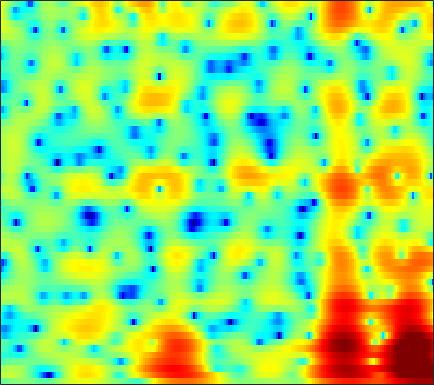

The table this chart was drawn from, first rows:
-1.7605, -1.4036, -0.93587, -0.51068, -0.22727, 0.093816, 0.33372, 0.45762, 0.54921, 0.56439, 0.502, 0.39895, 0.19114, -0.08895, -0.34358, -0.72133, -1.1298, -1.4312, -1.7917, -2.0477, -2.1365, -2.0607, -1.7667, -1.2701
3.027, 3.201, 3.381, 3.491, 3.52, 3.472, 3.314, 3.118, 2.736, 2.204, 1.504, 0.8571, -0.1774, -1.429, -2.528, -4.228, -6.207, -7.887, -10.41, -13.34, -17.09, -21.44, -47.3, -20.59
1.615, 1.965, 2.338, 2.603, 2.725, 2.789, 2.721, 2.583, 2.281, 1.835, 1.229, 0.6632, -0.2517, -1.355, -2.295, -3.673, -5.061, -5.966, -6.768, -6.963, -6.69, -6.329, -5.776, -5.125
-3.323, -2.815, -2.253, -1.823, -1.571, -1.325, -1.157, -1.071, -0.9848, -0.9196, -0.8817, -0.8629, -0.8514, -0.8481, -0.8436, -0.8263, -0.7791, -0.7091, -0.5723, -0.3879, -0.1509, 0.04604, 0.3383, 0.6639
-5.331, -4.981, -4.774, -4.826, -5.003, -5.37, -5.783, -6.035, -6.126, -5.804, -5.087, -4.385, -3.363, -2.36, -1.653, -0.8025, -0.06232, 0.4225, 0.9773, 1.424, 1.794, 2.024, 2.273, 2.468
-2.505, -2.774, -3.345, -4.208, -5.097, -6.731, -9.171, -11.86, -17, -16.54, -10.85, -7.79, -4.833, -2.642, -1.333, 0.08658, 1.21, 1.886, 2.594, 3.09, 3.399, 3.507, 3.482, 3.266
-1.776, -2.188, -2.704, -3.174, -3.503, -3.874, -4.125, -4.2, -4.092, -3.729, -3.137, -2.597, -1.782, -0.8753, -0.184, 0.7026, 1.514, 2.064, 2.696, 3.191, 3.54, 3.67, 3.622, 3.287
-9.024, -10.2, -10.48, -9.461, -8.443, -7.188, -6.161, -5.529, -4.906, -4.503, -4.272, -4.191, -4.146, -4.091, -4.003, -3.731, -3.153, -2.491, -1.389, -0.2069, 0.9266, 1.668, 2.478, 3.082
-12.18, -13.57, -13.63, -12.03, -10.58, -8.9, -7.67, -7.032, -6.519, -6.34, -6.481, -6.85, -7.817, -9.679, -12.08, -18.41, -29.47, -15.84, -9.175, -5.232, -2.465, -0.8635, 0.8538, 2.222
-7.116, -7.641, -8.114, -8.286, -8.229, -7.923, -7.438, -7.048, -6.55, -6.146, -5.875, -5.795, -5.869, -6.11, -6.247, -6.217, -5.835, -5.246, -4.099, -2.723, -1.312, -0.3188, 0.8988, 1.982
-6.625, -7.987, -9.948, -11.68, -12.19, -11.28, -9.421, -7.99, -6.296, -4.93, -3.934, -3.385, -2.819, -2.357, -2.037, -1.671, -1.323, -1.03, -0.5635, -0.02912, 0.5451, 0.9873, 1.583, 2.162
-2.83, -4.269, -6.579, -8.975, -9.787, -8.412, -5.945, -4.269, -2.47, -1.153, -0.2318, 0.2509, 0.6801, 0.9084, 0.9478, 0.847, 0.695, 0.585, 0.4913, 0.4846, 0.6076, 0.7861, 1.105, 1.429
2.223, 1.913, 1.542, 1.339, 1.297, 1.393, 1.667, 1.952, 2.318, 2.555, 2.645, 2.61, 2.35, 1.796, 1.165, 0.05129, -1.391, -2.73, -4.674, -6.089, -6.025, -5.129, -3.723, -2.641
2.649, 2.723, 2.797, 2.874, 2.936, 3.027, 3.102, 3.131, 3.11, 2.991, 2.737, 2.429, 1.809, 0.922, 0.06606, -1.416, -3.475, -5.485, -8.767, -11.82, -11.28, -9.19, -6.793, -5.286
0.7225, 0.9873, 1.33, 1.631, 1.846, 2.114, 2.314, 2.4, 2.432, 2.381, 2.2, 1.956, 1.511, 0.9413, 0.423, -0.4115, -1.3, -1.931, -2.692, -3.232, -3.448, -3.417, -3.229, -2.984
-2.633, -2.143, -1.428, -0.6972, -0.1815, 0.4245, 0.9339, 1.245, 1.544, 1.691, 1.692, 1.611, 1.398, 1.056, 0.7236, 0.2539, -0.2171, -0.5765, -1.004, -1.308, -1.463, -1.494, -1.42, -1.236
-8.044, -6.747, -5.045, -3.446, -2.363, -1.138, -0.1317, 0.4919, 1.131, 1.517, 1.693, 1.704, 1.533, 1.169, 0.8063, 0.2417, -0.4559, -0.9962, -1.633, -2.097, -2.303, -2.233, -1.847, -1.226
-14.28, -11.32, -8.199, -5.628, -3.928, -1.975, -0.3681, 0.5709, 1.492, 2.081, 2.357, 2.346, 2.042, 1.473, 0.8698, -0.2426, -1.71, -3.004, -5.084, -7.497, -9.064, -8.562, -6.165, -3.601
-16.29, -17.74, -13.12, -7.889, -5, -2.098, 0.01353, 1.161, 2.184, 2.761, 2.895, 2.72, 2.203, 1.355, 0.4919, -0.9117, -2.493, -3.962, -6.327, -8.995, -10.98, -10.21, -6.995, -3.956
-5.26, -5.53, -4.368, -2.416, -0.9202, 0.8582, 2.167, 2.861, 3.434, 3.558, 3.233, 2.734, 1.703, 0.1905, -1.171, -3.109, -4.982, -5.949, -6.161, -5.631, -4.787, -3.992, -2.853, -1.782
2.273, 2.238, 2.368, 2.699, 2.987, 3.394, 3.687, 3.789, 3.753, 3.421, 2.777, 2.041, 0.5951, -1.436, -3.535, -7.749, -14.82, -20.8, -12.03, -7.487, -4.953, -3.71, -2.729, -2.305
3.237, 3.166, 3.063, 2.993, 2.956, 2.868, 2.763, 2.659, 2.421, 2.094, 1.633, 1.145, 0.3523, -0.6085, -1.45, -2.498, -3.344, -3.699, -3.566, -3.137, -2.606, -2.305, -2.169, -2.371
2.234, 2.04, 1.729, 1.362, 1.088, 0.7306, 0.4562, 0.3171, 0.2043, 0.1905, 0.2019, 0.2152, 0.2247, 0.1611, 0.1058, 0.02996, -0.06835, -0.05755, -0.05527, -0.02535, -0.005091, -0.05341, -0.1955, -0.4846
0.6445, 0.1989, -0.5488, -1.493, -2.311, -3.379, -4.267, -4.587, -4.314, -3.501, -2.458, -1.66, -0.751, 0.002177, 0.4722, 0.9345, 1.319, 1.529, 1.716, 1.845, 1.875, 1.849, 1.736, 1.523
-1.089, -1.692, -2.787, -4.36, -6.025, -9.284, -15.37, -25.56, -15.48, -9.077, -5.527, -3.658, -1.849, -0.4895, 0.2961, 1.098, 1.726, 2.047, 2.382, 2.6, 2.695, 2.715, 2.656, 2.516
-2.685, -2.887, -3.374, -4.087, -4.818, -5.955, -6.889, -7.197, -6.581, -5.26, -3.677, -2.598, -1.344, -0.2931, 0.3257, 1.03, 1.55, 1.846, 2.163, 2.34, 2.44, 2.452, 2.397, 2.289
-4.321, -3.559, -2.84, -2.435, -2.258, -2.14, -2.062, -1.956, -1.732, -1.385, -0.9496, -0.6252, -0.1569, 0.2526, 0.5421, 0.8918, 1.146, 1.346, 1.496, 1.574, 1.574, 1.508, 1.376, 1.19
-3.649, -2.208, -0.8496, 0.01758, 0.4492, 0.8094, 0.9436, 0.9836, 0.9017, 0.7845, 0.5772, 0.44, 0.2601, 0.1123, 0.1058, 0.1269, 0.292, 0.4157, 0.5298, 0.588, 0.4337, 0.2089, -0.2649, -0.8826
1.23, 1.849, 2.493, 2.986, 3.182, 3.241, 3.066, 2.784, 2.197, 1.394, 0.3646, -0.4763, -1.742, -2.82, -3.366, -3.517, -2.816, -2.24, -1.404, -0.8437, -0.7785, -1.076, -2.15, -4.139
2.934, 3.216, 3.541, 3.751, 3.761, 3.511, 2.985, 2.317, 1.179, -0.431, -2.347, -4.23, -7.285, -12.02, -18.66, -19.8, -10.79, -7.532, -4.42, -2.734, -1.728, -1.484, -1.694, -2.476
0.2638, 1.11, 2.151, 2.735, 2.908, 2.721, 1.997, 1.116, -0.5879, -2.825, -5.706, -7.901, -10.44, -11.62, -11.58, -10.36, -8.041, -6.344, -4.077, -2.481, -1.309, -0.7468, -0.2296, 0.02995
-3.127, -0.5097, 1.591, 2.779, 3.18, 3.183, 2.578, 1.718, -0.06895, -2.705, -6.526, -10.95, -19, -14.13, -9.999, -6.581, -4.472, -3.092, -1.796, -0.7905, -0.1813, 0.1407, 0.3545, 0.4683
0.9039, 1.784, 2.769, 3.49, 3.763, 3.801, 3.457, 2.95, 1.959, 0.6767, -0.7355, -1.737, -2.635, -2.85, -2.686, -2.131, -1.65, -1.189, -0.962, -0.8331, -1.076, -1.392, -2.136, -3.102
1.889, 2.375, 2.985, 3.428, 3.644, 3.724, 3.57, 3.325, 2.829, 2.213, 1.495, 0.9988, 0.3302, -0.1835, -0.5574, -0.9265, -1.257, -1.52, -1.959, -2.541, -3.34, -4.203, -5.753, -8.177
1.412, 2.114, 2.849, 3.367, 3.624, 3.784, 3.742, 3.58, 3.219, 2.692, 2.052, 1.484, 0.6856, -0.1917, -0.8138, -1.675, -2.418, -3.007, -3.579, -4.189, -4.788, -5.332, -6.217, -7.266
1.317, 2.155, 3.004, 3.6, 3.88, 4.07, 4.05, 3.888, 3.497, 2.886, 2.069, 1.3, 0.09574, -1.328, -2.52, -4.184, -5.795, -6.592, -7.142, -6.956, -6.552, -6.206, -5.916, -5.747
1.817, 2.495, 3.236, 3.762, 4.026, 4.194, 4.154, 3.992, 3.568, 2.916, 1.969, 1.076, -0.4825, -2.522, -4.507, -8.09, -13.7, -21.41, -18.57, -12.01, -8.834, -7.329, -5.978, -5.132
1.883, 2.378, 2.921, 3.341, 3.576, 3.75, 3.758, 3.65, 3.334, 2.807, 2.052, 1.306, 0.0821, -1.479, -2.842, -4.914, -7.002, -8.043, -8.438, -7.668, -6.596, -5.917, -5.196, -4.714
1.145, 1.484, 1.91, 2.316, 2.575, 2.863, 3.042, 3.078, 3.01, 2.766, 2.374, 1.967, 1.306, 0.5452, -0.1144, -0.9768, -1.794, -2.324, -2.857, -3.289, -3.606, -3.86, -4.262, -4.719
-0.7517, -0.5893, -0.1167, 0.5346, 1.036, 1.681, 2.2, 2.477, 2.716, 2.789, 2.731, 2.625, 2.387, 2.11, 1.84, 1.462, 1.044, 0.6406, 0.1141, -0.5778, -1.45, -2.243, -3.595, -5.33
-6.623, -6.79, -5.04, -2.791, -1.306, 0.1686, 1.204, 1.711, 2.111, 2.31, 2.364, 2.407, 2.459, 2.546, 2.67, 2.764, 2.789, 2.691, 2.377, 1.841, 0.9445, 0.03295, -1.591, -3.873
-11.39, -12.09, -7.88, -4.311, -2.476, -0.8287, 0.1022, 0.4183, 0.3795, -0.07891, -0.7258, -1.127, -0.9931, -0.1289, 0.8127, 2.013, 2.923, 3.438, 3.699, 3.614, 3.199, 2.628, 1.603, 0.3259
-3.48, -3.637, -3.284, -2.555, -1.983, -1.304, -1.055, -1.166, -1.931, -3.746, -7.37, -12.96, -19.74, -7.279, -3.336, -0.08138, 1.91, 2.904, 3.712, 3.997, 3.905, 3.624, 2.986, 2.152
-4.732, -4.801, -4.485, -3.769, -3.094, -2.316, -1.74, -1.563, -1.667, -2.146, -2.872, -3.282, -3.024, -1.759, -0.5364, 1.095, 2.406, 3.077, 3.705, 3.933, 3.763, 3.427, 2.684, 1.621
-12.82, -14.18, -11.61, -7.99, -5.88, -3.776, -2.245, -1.454, -0.6974, -0.1702, 0.2504, 0.5267, 0.9955, 1.591, 2.055, 2.703, 3.295, 3.619, 3.867, 3.88, 3.583, 3.109, 2.128, 0.6299
-12.21, -12.88, -11.02, -8.061, -6.096, -4.02, -2.508, -1.611, -0.7206, -0.08756, 0.3974, 0.7109, 1.074, 1.44, 1.757, 2.161, 2.55, 2.844, 3.081, 3.152, 3.02, 2.734, 2.072, 1.063
-5.999, -5.854, -5.297, -4.454, -3.723, -2.808, -2.043, -1.567, -1.15, -0.9429, -0.925, -0.9623, -1.044, -1.033, -0.8635, -0.4247, 0.2006, 0.7397, 1.438, 1.986, 2.333, 2.465, 2.433, 2.198
-4.132, -3.826, -3.283, -2.669, -2.238, -1.72, -1.357, -1.27, -1.378, -1.813, -2.65, -3.592, -5.164, -6.739, -7.277, -6.138, -3.909, -2.315, -0.4608, 0.9492, 1.956, 2.494, 2.965, 3.193
-5.55, -4.776, -3.651, -2.614, -1.984, -1.34, -0.9726, -0.948, -1.203, -1.887, -3.114, -4.547, -7.445, -12.15, -15.71, -11.27, -6.219, -3.663, -1.149, 0.6235, 1.893, 2.582, 3.239, 3.617
-11.29, -8.247, -5.433, -3.506, -2.451, -1.487, -0.9251, -0.7269, -0.7565, -1.089, -1.677, -2.225, -3.034, -3.632, -3.738, -3.28, -2.285, -1.421, -0.2232, 0.8509, 1.73, 2.245, 2.753, 3.071
-7.793, -6.123, -4.133, -2.602, -1.73, -0.8951, -0.3895, -0.1649, -0.09682, -0.2188, -0.4774, -0.7076, -0.9836, -1.175, -1.235, -1.11, -0.7869, -0.4319, 0.08685, 0.6505, 1.17, 1.506, 1.835, 2.029
-1.725, -1.221, -0.5481, 0.05306, 0.4126, 0.7612, 0.9318, 0.9291, 0.7985, 0.527, 0.1396, -0.2172, -0.6916, -1.121, -1.355, -1.512, -1.431, -1.177, -0.7306, -0.2165, 0.2827, 0.5989, 0.8883, 0.985
2.276, 2.452, 2.618, 2.704, 2.705, 2.599, 2.38, 2.109, 1.642, 1.015, 0.2189, -0.5016, -1.676, -3, -3.946, -4.884, -4.938, -4.373, -3.073, -1.799, -0.7767, -0.2431, 0.1497, 0.1546
4.636, 4.577, 4.384, 4.058, 3.746, 3.245, 2.674, 2.235, 1.547, 0.7222, -0.3242, -1.317, -3.1, -5.735, -8.89, -17.05, -19.99, -11.44, -6.127, -3.135, -1.319, -0.4976, 0.02019, -0.05769
5.169, 4.801, 4.077, 3.13, 2.323, 1.247, 0.2832, -0.2786, -0.8329, -1.269, -1.77, -2.283, -3.146, -4.239, -5.073, -5.929, -5.731, -4.922, -3.247, -1.628, -0.3657, 0.2857, 0.7593, 0.758
4.92, 4.123, 2.62, 0.5915, -1.35, -4.364, -7.055, -7.822, -6.828, -5.454, -4.511, -4.092, -3.805, -3.634, -3.421, -2.994, -2.327, -1.71, -0.7918, 0.1301, 0.9124, 1.386, 1.785, 1.903
5.062, 4.053, 2.283, -0.1462, -2.549, -6.872, -12.23, -13.11, -9.795, -7.53, -6.487, -6.172, -6.122, -5.942, -5.535, -4.368, -2.906, -1.711, -0.3933, 0.7051, 1.535, 1.976, 2.307, 2.396
5.49, 4.731, 3.54, 2.115, 0.9555, -0.6551, -2.066, -2.904, -3.736, -4.575, -5.884, -7.515, -11.19, -17.47, -16.19, -9.165, -4.912, -2.667, -0.5528, 0.862, 1.796, 2.179, 2.37, 2.192
